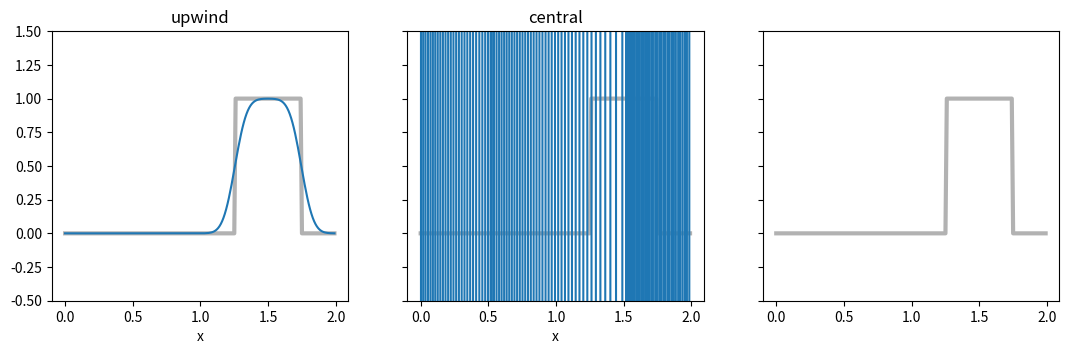

Here is the Python script that generated this plot: (Note: this script raises an exception after producing the figure.)
import numpy as np
import matplotlib.pyplot as plt
plt.rcParams["figure.figsize"] = (7, 4)

c, nx = 1.0, 200
x = np.linspace(0, 2, nx, endpoint=False)
dx = x[1] - x[0]
u0 = np.where((x > 0.25) & (x < 0.75), 1.0, 0.0)

def run(step, C, t_end=1.0):
    dt = C * dx / c
    u = u0.copy()
    for _ in range(int(round(t_end / dt))):
        u = step(u, C)
    return u

exact = np.roll(u0, int(round(1.0 / dx)))   # shifted by c * t_end = 1

def upwind(u, C):
    ### BEGIN SOLUTION
    return u - C * (u - np.roll(u, 1))
    ### END SOLUTION

def central(u, C):
    ### BEGIN SOLUTION
    return u - 0.5 * C * (np.roll(u, -1) - np.roll(u, 1))
    ### END SOLUTION

def lax_wendroff(u, C):
    # YOUR CODE HERE
    raise NotImplementedError

fig, axes = plt.subplots(1, 3, figsize=(13, 3.5), sharey=True)
for ax, (name, step) in zip(axes, [("upwind", upwind), ("central", central), ("Lax-Wendroff", lax_wendroff)]):
    ax.plot(x, exact, "k", lw=3, alpha=0.3, label="exact")
    ax.plot(x, run(step, C=0.5), label="C = 0.5")
    ax.set_title(name); ax.set_ylim(-0.5, 1.5); ax.set_xlabel("x")
axes[0].legend();

### BEGIN SOLUTION
for C in (1.0, 1.1):
    err = np.abs(run(upwind, C) - exact).max()
    print(f"upwind, C = {C}: max error = {err:.3g}")
### END SOLUTION
